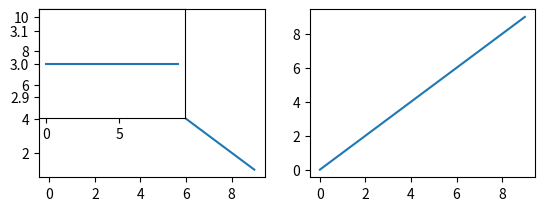

The script that saved this image:
"""
https://matplotlib.org/3.1.0/api/axes_api.html#matplotlib-axes - Axes doc
https://matplotlib.org/3.1.0/api/_as_gen/matplotlib.figure.Figure.html#matplotlib.figure.Figure.add_subplot - basic add
https://matplotlib.org/3.1.0/api/_as_gen/matplotlib.figure.Figure.html#matplotlib.figure.Figure.add_axes - complex add
https://stackoverflow.com/questions/31726643/how-do-i-get-multiple-subplots-in-matplotlib
"""


import numpy as np
from matplotlib import pyplot as plt


"""
Axes is the most important Artist subclass. It has all of the juicy methods for plotting specific types of graphs
"""

def easy_way_to_add_axes():
    """
    Figure.add_subplot() with no arguments is the easiest way to add a single Axes to a figure. I can stack multiple Axes onto a figure with repeated
    calls of this method. Currently, calling this function with the same arguments will reuse the same Axes (to prevent accidentally creating 736
    different Axes! However, in the future this call will always return a new Axes object)
    - The index of a Subplot refers to its position within the specified grid. Indexes start at 1 (argh!). E.g. add_subplot(2, 2, 1) means add a Subplot with 2 rows and 2 columns
      and place the Subplot in the top left corner of the 2 x 2 square. The index cannot exceed the specified grid. E.g in the previous example, index
      >= 5 or index <= 0 would raise an Exception
    """
    my_figure = plt.figure()
    my_axes = my_figure.add_subplot() # equivalent to add_subplot(1, 1, 1): add a single axes with 1 row, 1 column, and an index of 1
    line = my_axes.plot(range(0, 10), range(10, 0, -1)) # create a Line2D instance and add it to <Axes>.lines. Also return a LIST of Line2D objects on the Axes
    print(line) # [<matplotlib.lines.Line2D object at 0x10dfe56a0>]
    print(line[0]) # Line2D(_line0)
    print(line[0] is my_axes.lines[0]) # True
    another_axes = my_figure.add_subplot()
    another_axes.plot(range(0, 10), np.full((10,), 5))
    plt.show()


def easy_way_with_grid_specification():
    fig = plt.figure()
    # This will make a tiny Axes in the top left corner of the Figure
    ax = fig.add_subplot(2, 2, 1)
    ax.plot(range(0, 10), range(10, 0, -1))
    ax = fig.add_subplot(2, 2, 2)
    ax.plot(range(0, 10), range(0, 10))
    ax = fig.add_subplot(3, 3, 1)
    ax.plot(range(0, 10), np.full((10,), 3))
    plt.show()



def complex_add_axes():
    """ <Figure>.add_axes() requires me to specify the exact location of the Axes in the Figure, or to pass an existing Axes object as an argument """
    fig = plt.figure()
    fig.add_axes()


if __name__ == "__main__":
    #easy_way_to_add_axes()
    easy_way_with_grid_specification()
    #complex_add_axes()